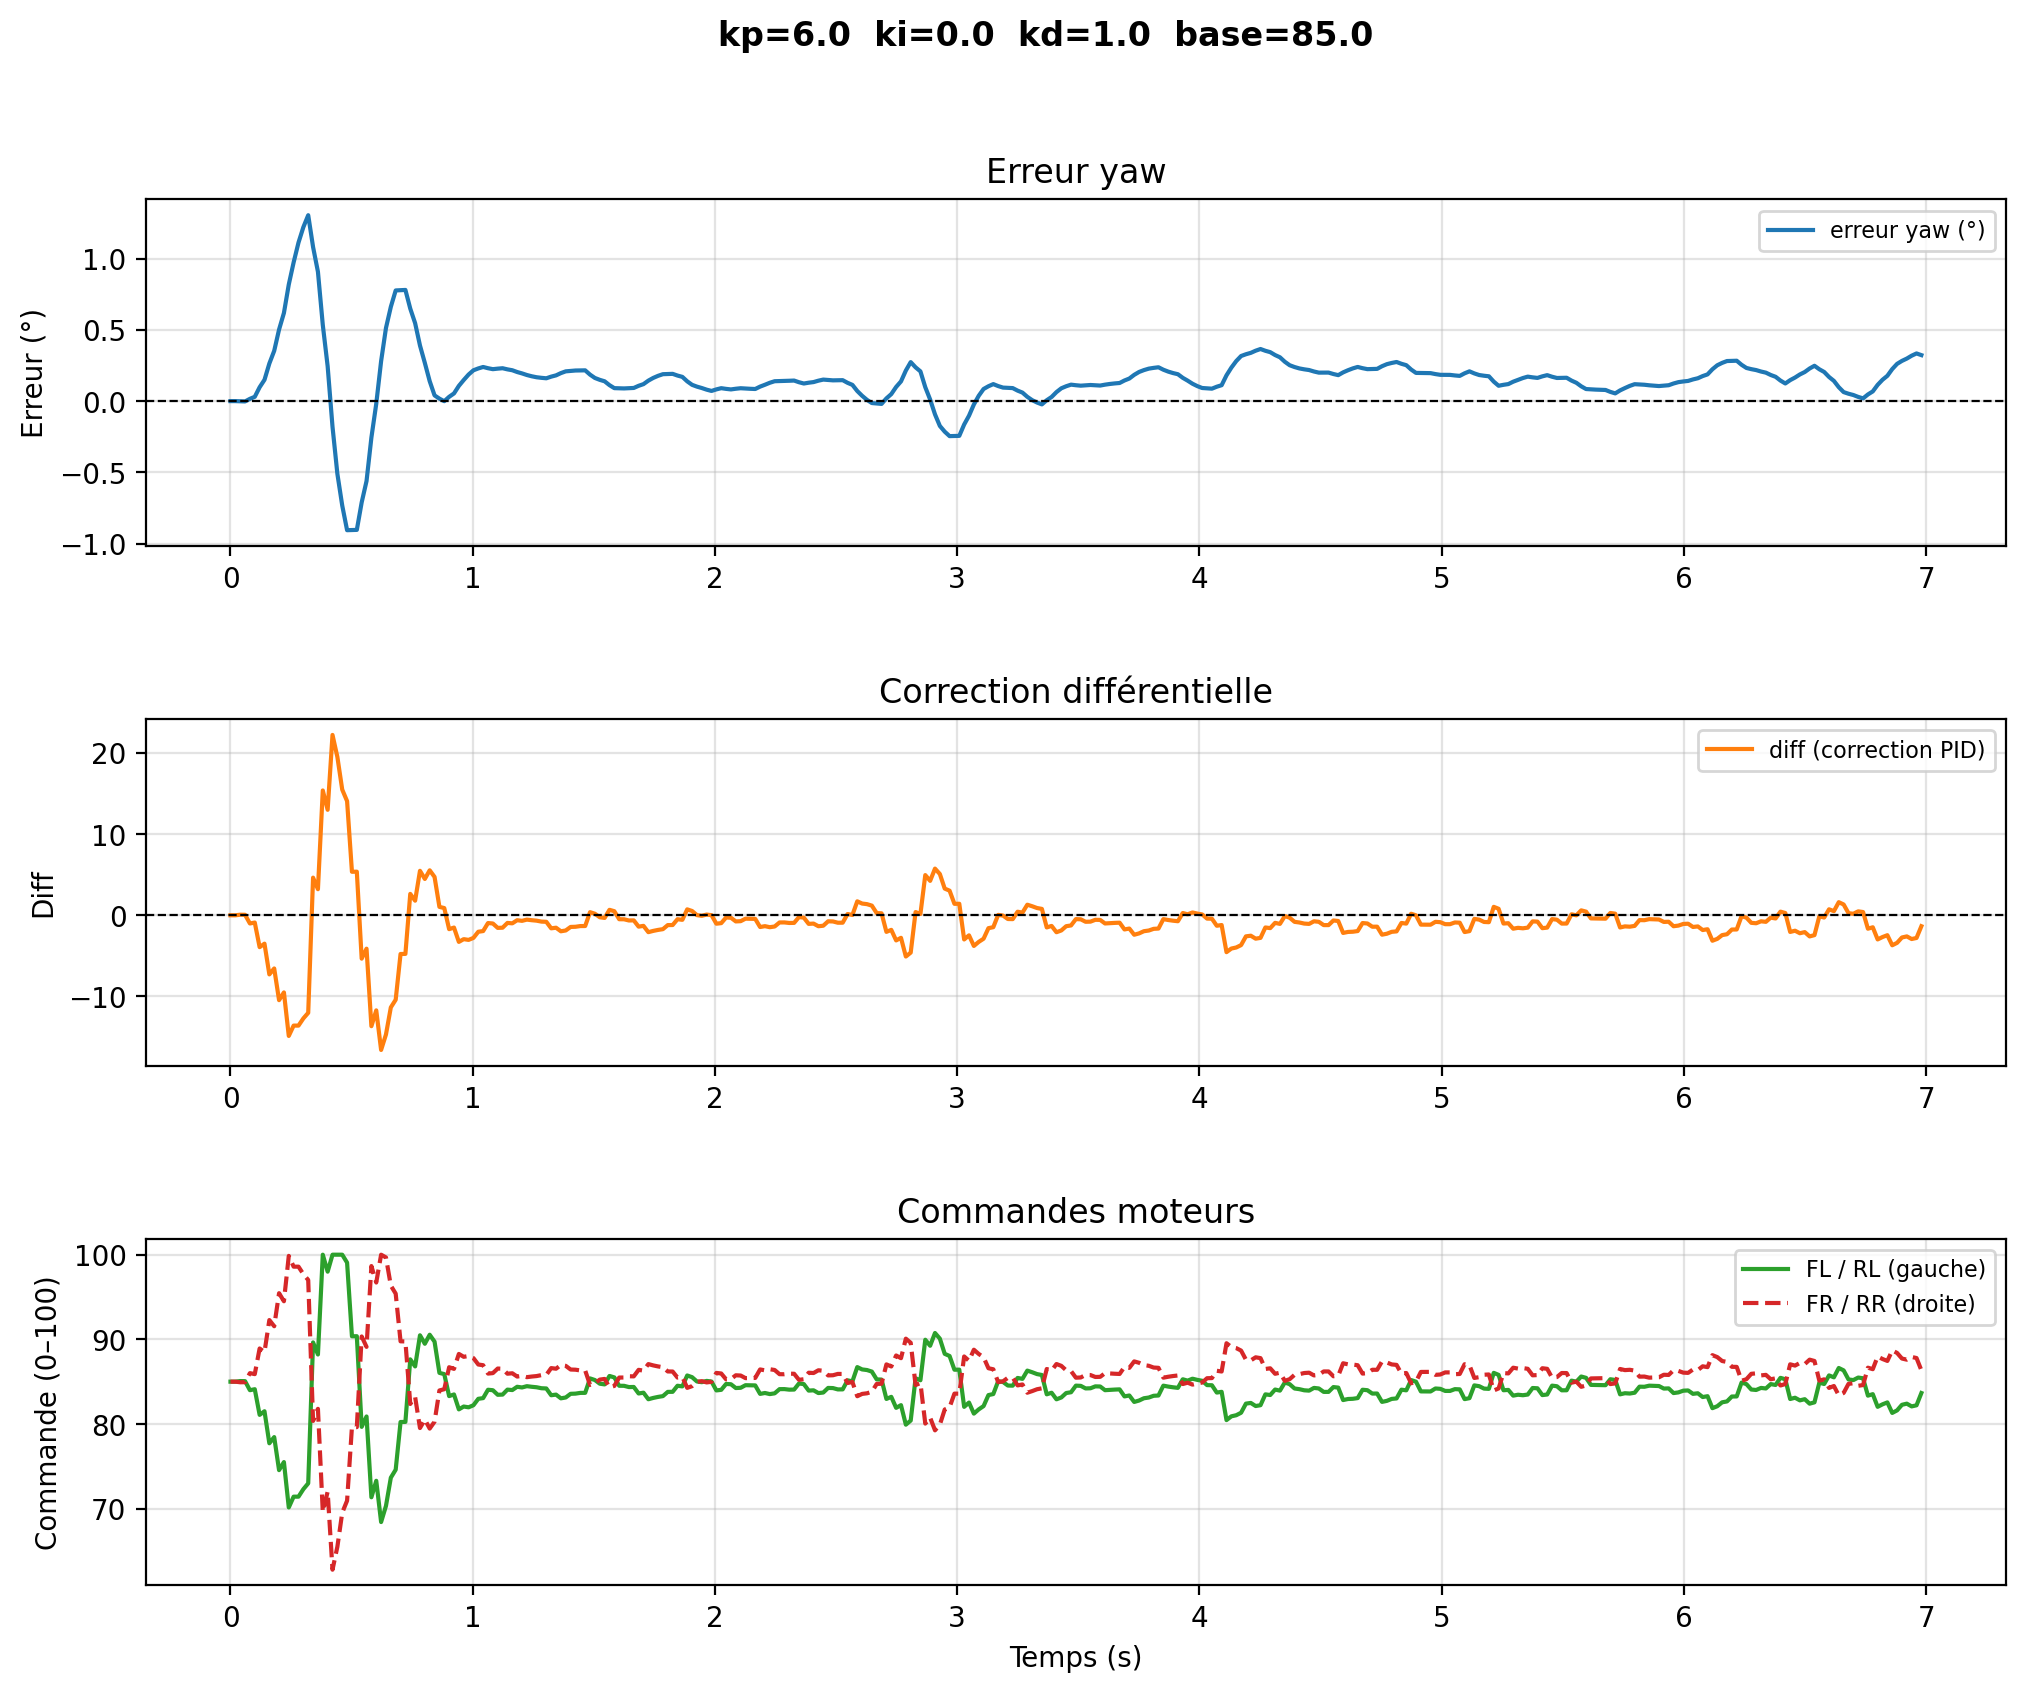

The file beside this chart, header and first rows:
# kp=6.0  ki=0.0  kd=1.0  base=85.0
time, yaw, err_deg, diff, fl, rl, fr, rr
1.2399996194289997e-06, -165, 0.0, -0.0, 85.0, 85.0, 85.0, 85.0
0.02006, -165, 0.0, -0.0, 85.0, 85.0, 85.0, 85.0
0.04012, -165, -0.001271, 0.07097, 85.07, 85.07, 84.93, 84.93
0.06018, -165, -0.00226, 0.06286, 85.06, 85.06, 84.94, 84.94
0.08023, -165.1, 0.01603, -1.008, 83.99, 83.99, 86.01, 86.01
0.1003, -165.1, 0.03026, -0.8912, 84.11, 84.11, 85.89, 85.89
0.1203, -165.1, 0.09724, -3.923, 81.08, 81.08, 88.92, 88.92
0.1404, -165.2, 0.1494, -3.495, 81.5, 81.5, 88.5, 88.5
0.1605, -165.3, 0.2636, -7.279, 77.72, 77.72, 92.28, 92.28
0.1805, -165.4, 0.3526, -6.549, 78.45, 78.45, 91.55, 91.55
0.2006, -165.5, 0.5018, -10.45, 74.55, 74.55, 95.45, 95.45
0.2206, -165.7, 0.618, -9.499, 75.5, 75.5, 94.5, 94.5
0.2407, -165.9, 0.8176, -14.86, 70.14, 70.14, 99.86, 99.86
0.2607, -166, 0.973, -13.59, 71.41, 71.41, 98.59, 98.59
0.2808, -166.1, 1.112, -13.59, 71.41, 71.41, 98.59, 98.59
0.3009, -166.3, 1.22, -12.7, 72.3, 72.3, 97.7, 97.7
0.3209, -166.3, 1.304, -12.01, 72.99, 72.99, 97.01, 97.01
0.341, -166.1, 1.081, 4.636, 89.64, 89.64, 80.36, 80.36
0.361, -165.9, 0.907, 3.211, 88.21, 88.21, 81.79, 81.79
0.3811, -165.6, 0.5344, 15.37, 100.0, 100.0, 69.63, 69.63
0.4012, -165.3, 0.2444, 12.99, 97.99, 97.99, 72.01, 72.01
0.4212, -164.9, -0.1796, 22.21, 100.0, 100.0, 62.79, 62.79
0.4413, -164.5, -0.5095, 19.51, 100.0, 100.0, 65.49, 65.49
0.4613, -164.3, -0.732, 15.48, 100.0, 100.0, 69.52, 69.52
0.4814, -164.1, -0.9051, 14.06, 99.06, 99.06, 70.94, 70.94
0.5014, -164.1, -0.9039, 5.362, 90.36, 90.36, 79.64, 79.64
0.5216, -164.1, -0.9029, 5.37, 90.37, 90.37, 79.63, 79.63
0.5416, -164.3, -0.7103, -5.341, 79.66, 79.66, 90.34, 90.34
0.5617, -164.5, -0.5604, -4.11, 80.89, 80.89, 89.11, 89.11
0.5817, -164.8, -0.2557, -13.66, 71.34, 71.34, 98.66, 98.66
0.6018, -165, -0.01855, -11.71, 73.29, 73.29, 96.71, 96.71
0.6219, -165.3, 0.2803, -16.58, 68.42, 68.42, 100.0, 100.0
0.6419, -165.5, 0.5129, -14.67, 70.33, 70.33, 99.67, 99.67
0.662, -165.7, 0.6609, -11.34, 73.66, 73.66, 96.34, 96.34
0.682, -165.8, 0.7761, -10.4, 74.6, 74.6, 95.4, 95.4
0.7021, -165.8, 0.778, -4.766, 80.23, 80.23, 89.77, 89.77
0.7221, -165.8, 0.7796, -4.754, 80.25, 80.25, 89.75, 89.75
0.7422, -165.7, 0.6486, 2.637, 87.64, 87.64, 82.36, 82.36
0.7623, -165.6, 0.5467, 1.801, 86.8, 86.8, 83.2, 83.2
0.7823, -165.4, 0.3899, 5.479, 90.48, 90.48, 79.52, 79.52
0.8024, -165.3, 0.2679, 4.477, 89.48, 89.48, 80.52, 80.52
0.8224, -165.2, 0.1398, 5.543, 90.54, 90.54, 79.46, 79.46
0.8425, -165.1, 0.04022, 4.726, 89.73, 89.73, 80.27, 80.27
0.8626, -165.1, 0.01732, 1.038, 86.04, 86.04, 83.96, 83.96
0.8826, -165, -0.0004975, 0.8913, 85.89, 85.89, 84.11, 84.11
0.9027, -165.1, 0.0301, -1.706, 83.29, 83.29, 86.71, 86.71
0.9227, -165.1, 0.05393, -1.511, 83.49, 83.49, 86.51, 86.51
0.9428, -165.1, 0.1068, -3.275, 81.72, 81.72, 88.28, 88.28
0.9629, -165.2, 0.1479, -2.938, 82.06, 82.06, 87.94, 87.94
0.9829, -165.2, 0.1863, -3.03, 81.97, 81.97, 88.03, 88.03
1.003, -165.3, 0.2161, -2.785, 82.22, 82.22, 87.78, 87.78
1.023, -165.3, 0.2292, -2.026, 82.97, 82.97, 87.03, 87.03
1.043, -165.3, 0.2393, -1.943, 83.06, 83.06, 86.94, 86.94
1.063, -165.3, 0.2307, -0.9554, 84.04, 84.04, 85.96, 85.96
1.083, -165.3, 0.224, -1.01, 83.99, 83.99, 86.01, 86.01
1.103, -165.3, 0.2277, -1.55, 83.45, 83.45, 86.55, 86.55
1.123, -165.3, 0.2306, -1.526, 83.47, 83.47, 86.53, 86.53
1.143, -165.3, 0.2227, -0.9403, 84.06, 84.06, 85.94, 85.94
1.163, -165.3, 0.2165, -0.991, 84.01, 84.01, 85.99, 85.99
... 290 more rows
